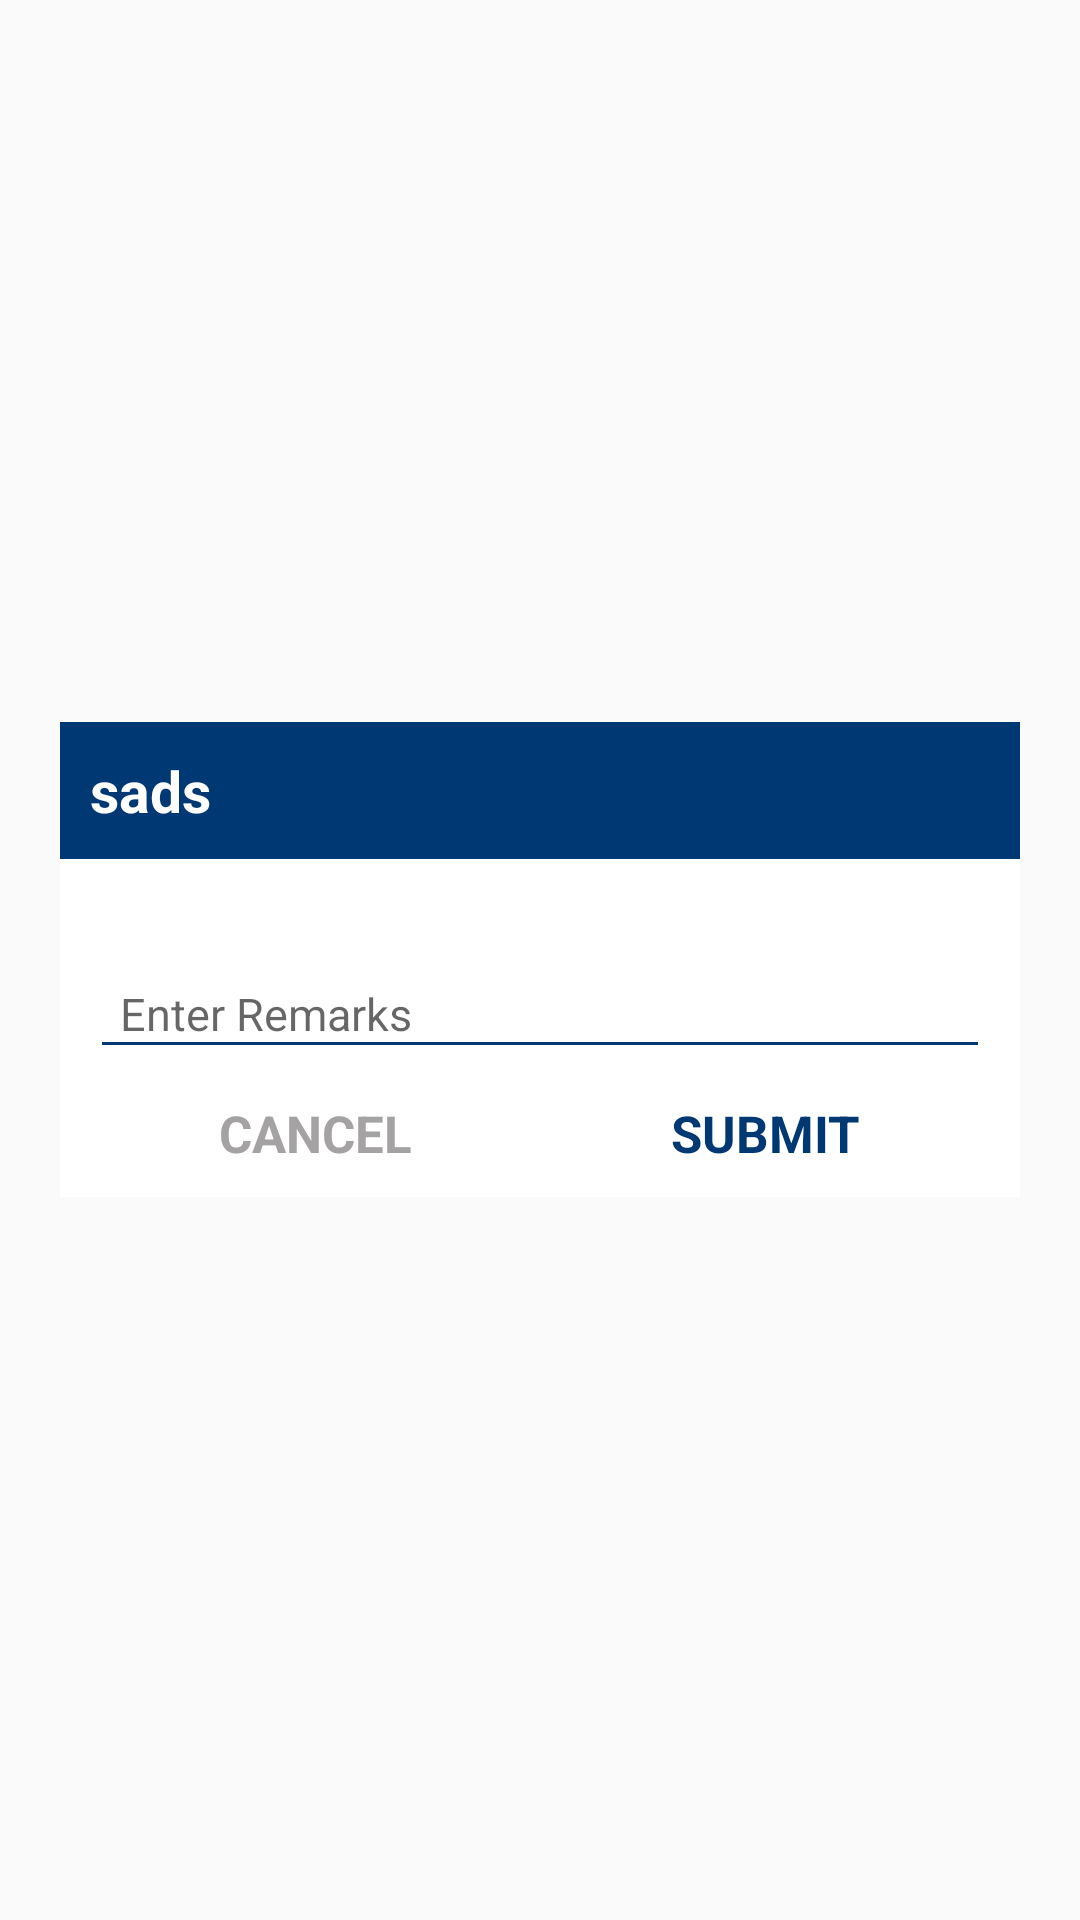

Here is an Android app screen rendered from its layout file. Give the layout XML and the strings, colors and styles it references.
<!-- AndroidManifest.xml: application theme AppTheme -->
<!-- res/layout/kcc_bankreason.xml -->
<?xml version="1.0" encoding="utf-8"?>
<RelativeLayout xmlns:android="http://schemas.android.com/apk/res/android"
    android:layout_width="match_parent"
    android:layout_height="match_parent">

    <LinearLayout
        android:layout_width="match_parent"
        android:layout_height="match_parent"
        android:layout_alignParentStart="true"
        android:layout_alignParentTop="true"
        android:gravity="center"
        android:orientation="vertical"
        android:padding="20dp">

        <LinearLayout
            android:id="@+id/dialog_layout"
            android:layout_width="match_parent"
            android:layout_height="wrap_content"
            android:background="@color/white"
            android:gravity="center"
            android:orientation="vertical">

            <TextView
                android:id="@+id/title"
                android:layout_width="match_parent"
                android:layout_height="wrap_content"
                android:background="@color/colorPrimaryDark"
                android:padding="10dp"
                android:text="sads"
                android:textColor="@color/white"
                android:textSize="19dp"
                android:textStyle="bold" />

            <ScrollView
                android:layout_width="match_parent"
                android:layout_height="0dp"
                android:layout_weight="1"
                android:fillViewport="true">

                <RadioGroup
                    android:id="@+id/radiobtn"
                    android:layout_width="match_parent"
                    android:layout_height="wrap_content"
                    android:gravity="left"
                    android:padding="10dp"
                    android:text="arerer" />

            </ScrollView>
            <EditText
                android:id="@+id/reason"
                android:layout_width="match_parent"
                android:layout_height="40dp"
                android:layout_marginTop="10dp"
                android:layout_marginLeft="10dp"
                android:layout_marginRight="10dp"
                android:backgroundTint="@color/colorPrimaryDark"
                android:paddingLeft="10dp"
                android:digits="qwertyuiopasdfghjklzxcvbnm1234567890QWERTYUIOPASDFGHJKLZXCVBNM "
                android:hint="Enter Remarks"
                android:textColor="@color/text_primary"
                android:textCursorDrawable="@drawable/color_cursor"
                android:textSize="15dp"
                 />
            <LinearLayout
                android:id="@+id/from_calendar"
                android:visibility="gone"
                android:layout_width="match_parent"
                android:layout_marginLeft="10dp"
                android:layout_marginRight="10dp"
                android:layout_height="wrap_content"
                android:orientation="vertical">

                <LinearLayout
                    android:layout_width="match_parent"
                    android:layout_height="wrap_content"
                    android:layout_marginTop="5dp"
                    android:orientation="horizontal">

                    <TextView
                        android:id="@+id/from_date"
                        android:layout_width="match_parent"
                        android:layout_height="match_parent"
                        android:layout_marginLeft="5dp"
                        android:layout_weight="1"
                        android:hint="Select Date"
                        android:gravity="center|start"
                        android:textColor="@color/black"
                        android:textSize="15dp" />

                    <RelativeLayout
                        android:layout_width="fill_parent"
                        android:layout_height="wrap_content"
                        android:layout_weight="8">

                        <ImageView
                            android:layout_width="30dp"
                            android:layout_height="30dp"
                            android:src="@drawable/calender" />
                    </RelativeLayout>
                </LinearLayout>

                <View
                    android:layout_width="match_parent"
                    android:layout_height="1dp"
                    android:layout_marginLeft="5dp"
                    android:layout_marginTop="10dp"
                    android:background="@color/colorPrimaryDark" />

            </LinearLayout>
            <LinearLayout
                android:layout_width="match_parent"
                android:layout_height="wrap_content"
                android:padding="10dp">

                <TextView
                    android:id="@+id/cancel"
                    android:layout_width="match_parent"
                    android:layout_height="wrap_content"
                    android:layout_weight="1"
                    android:gravity="center"
                    android:text="CANCEL"
                    android:textColor="@color/darkgray"
                    android:textSize="17dp"
                    android:textStyle="bold" />

                <TextView
                    android:id="@+id/submit"
                    android:layout_width="match_parent"
                    android:layout_height="wrap_content"
                    android:layout_weight="1"
                    android:gravity="center"
                    android:text="SUBMIT"
                    android:textColor="@color/colorPrimaryDark"
                    android:textSize="17dp"
                    android:textStyle="bold" />
            </LinearLayout>
        </LinearLayout>
    </LinearLayout>

</RelativeLayout>
<!-- resources referenced by this layout -->
<resources>
  <color name="black">#000000</color>
  <color name="colorPrimaryDark">#003874</color>
  <color name="darkgray">#a4a2a2</color>
  <color name="text_primary">#02090c</color>
  <color name="white">#ffffff</color>
  <!-- drawable calender: png bitmap (drawable, 1656 bytes) -->
  <style name="AppTheme" parent="Theme.AppCompat.Light.DarkActionBar">
          
          <item name="colorPrimary">@color/colorPrimary</item>
          <item name="colorPrimaryDark">@color/colorPrimaryDark</item>
          <item name="colorAccent">@color/colorAccent</item>
          <item name="elevation">0dp</item>
      </style>
  <color name="colorPrimary">#003874</color>
  <color name="colorAccent">#f53d3d</color>
</resources>
